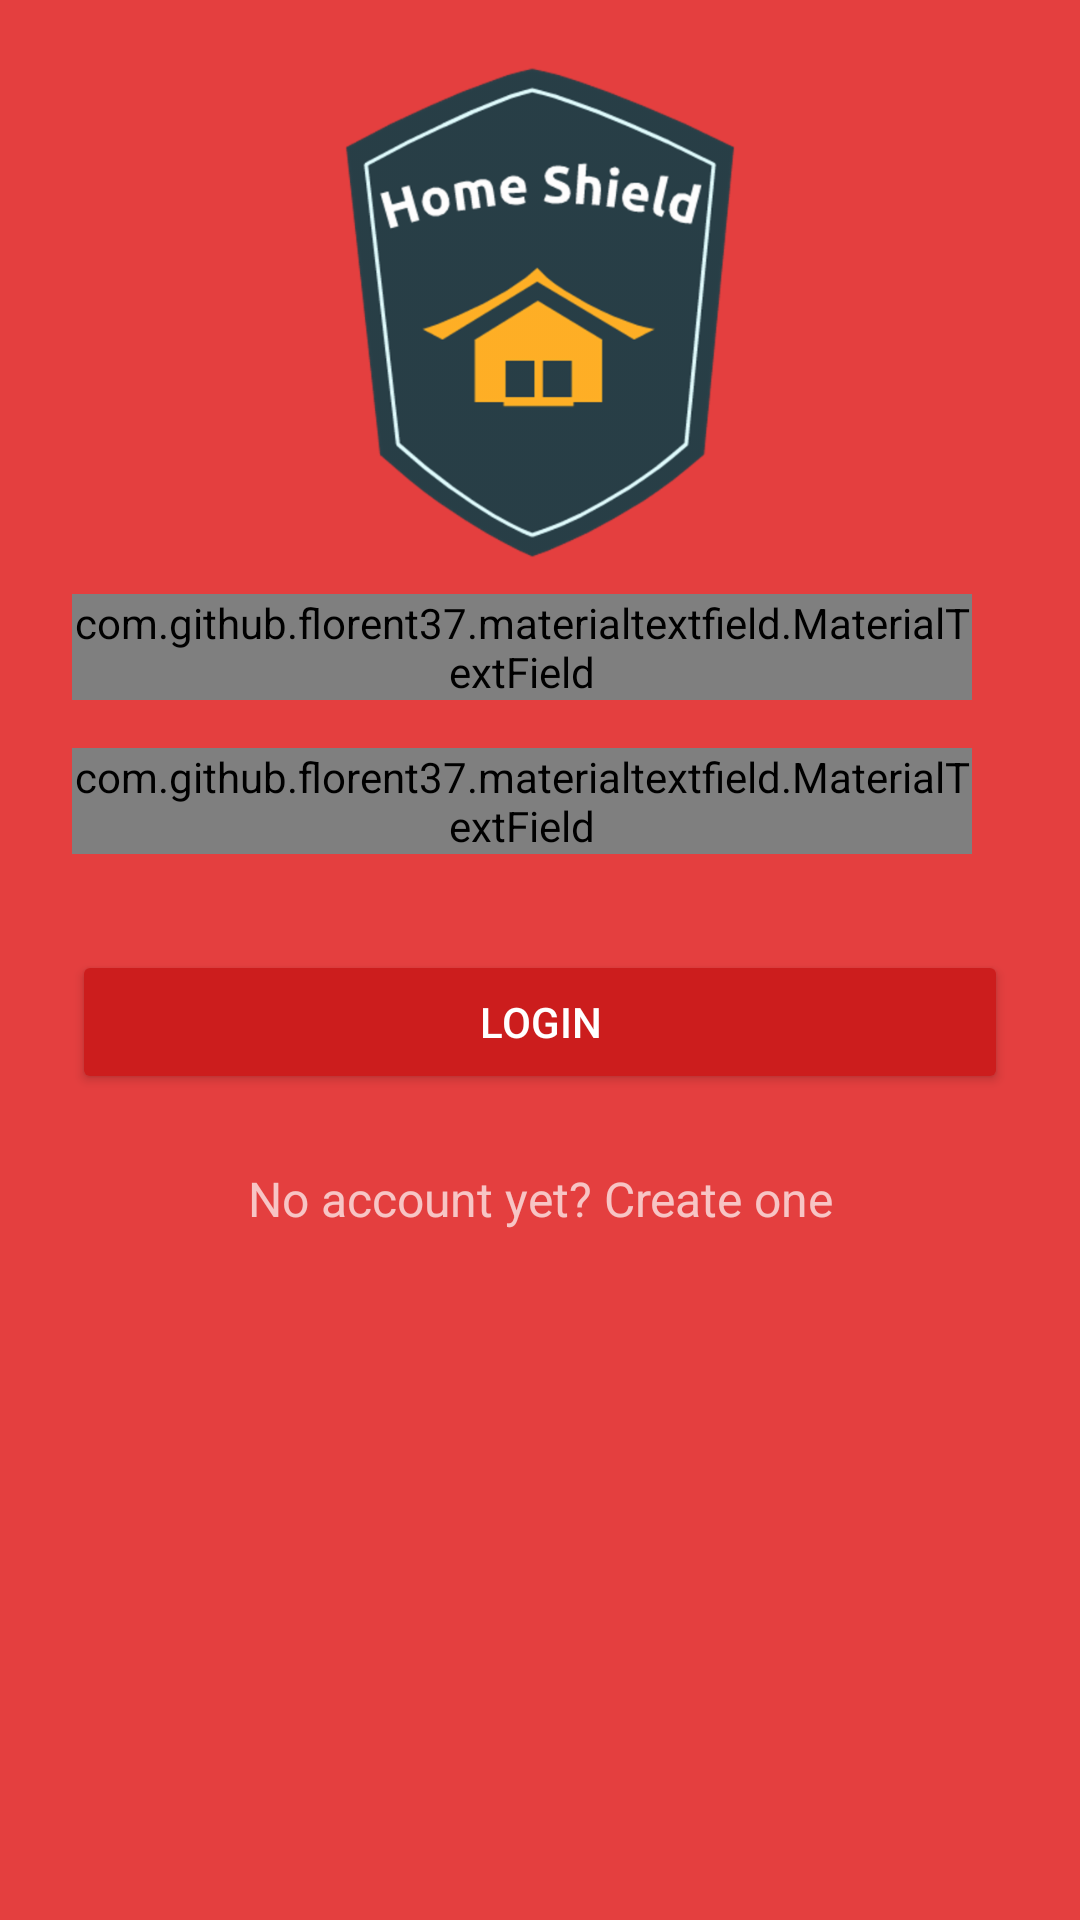

The Android layout XML behind this screen, and the referenced resources:
<!-- AndroidManifest.xml: activity theme AppTheme.Dark -->
<!-- res/layout/activity_login.xml -->
<?xml version="1.0" encoding="utf-8"?>
<ScrollView xmlns:android="http://schemas.android.com/apk/res/android"
    android:layout_width="fill_parent"
    android:layout_height="fill_parent"
    xmlns:app="http://schemas.android.com/apk/res-auto"
    android:fitsSystemWindows="true">

    <LinearLayout
        android:orientation="vertical"
        android:layout_width="match_parent"
        android:layout_height="30dp"
        android:paddingLeft="24dp"
        android:paddingRight="24dp"
        android:paddingBottom="24dp">

        <ImageView android:src="@drawable/logohomeshield"
            android:layout_width="wrap_content"
            android:layout_marginTop="20dp"
            android:layout_height="170dp"
            android:layout_gravity="center_horizontal"
            android:adjustViewBounds="false"
            android:cropToPadding="false"
            android:scaleType="centerInside" />

        <com.github.florent37.materialtextfield.MaterialTextField
            android:layout_width="300dp"
            android:layout_height="wrap_content"
            app:mtf_image="@drawable/ic_email_black_48dp"
            android:layout_marginTop="8dp"

            android:layout_marginBottom="8dp"
            >

            <EditText
                android:id="@+id/input_email"
                android:layout_width="match_parent"
                android:layout_height="wrap_content"
                android:hint="Email"
                android:textSize="15sp"

                android:inputType="textEmailAddress"
                android:textColor="#000000"
                />

            
            

        </com.github.florent37.materialtextfield.MaterialTextField>

        <com.github.florent37.materialtextfield.MaterialTextField
            android:layout_width="300dp"
            android:layout_height="wrap_content"
            app:mtf_image="@drawable/ic_enhanced_encryption_black_48dp"
            android:layout_marginTop="8dp"
            android:layout_marginBottom="8dp"
            >

            <EditText
                android:id="@+id/input_password"
                android:layout_width="match_parent"
                android:layout_height="wrap_content"
                android:hint="Password"
                android:textSize="15sp"
                android:inputType="textPassword"
                android:textColor="#000000"/>

            
            

        </com.github.florent37.materialtextfield.MaterialTextField>





        <android.support.v7.widget.AppCompatButton
            android:id="@+id/btn_login"
            android:layout_width="fill_parent"
            android:layout_height="wrap_content"
            android:layout_marginTop="24dp"
            android:layout_marginBottom="24dp"
            android:padding="12dp"
            android:text="Login"/>

        <TextView android:id="@+id/link_signup"
            android:layout_width="fill_parent"
            android:layout_height="wrap_content"
            android:layout_marginBottom="24dp"
            android:text="No account yet? Create one"
            android:gravity="center"
            android:textSize="16dip"/>

    </LinearLayout>
</ScrollView>
<!-- resources referenced by this layout -->
<resources>
  <!-- drawable logohomeshield: png bitmap (drawable-hdpi, 32302 bytes) -->
  <style name="AppTheme.Dark" parent="Theme.AppCompat.NoActionBar">
          <item name="colorPrimary">@color/primary</item>
          <item name="colorPrimaryDark">@color/primary_dark</item>
          <item name="colorAccent">@color/accent</item>
  
          <item name="android:windowBackground">@color/primary</item>
  
          <item name="colorControlNormal">@color/iron</item>
          <item name="colorControlActivated">@color/white</item>
          <item name="colorControlHighlight">@color/white</item>
          <item name="android:textColorHint">@color/iron</item>
  
          <item name="colorButtonNormal">@color/primary_darker</item>
          <item name="android:colorButtonNormal">@color/primary_darker</item>
      </style>
  <color name="primary">#E43F3F</color>
  <color name="primary_dark">#E12929</color>
  <color name="accent">#FFFFFF</color>
  <color name="iron">#CCCCCC</color>
  <color name="white">#FFFFFF</color>
  
      //New Colors
  <color name="primary_darker">#CC1D1D</color>
</resources>
